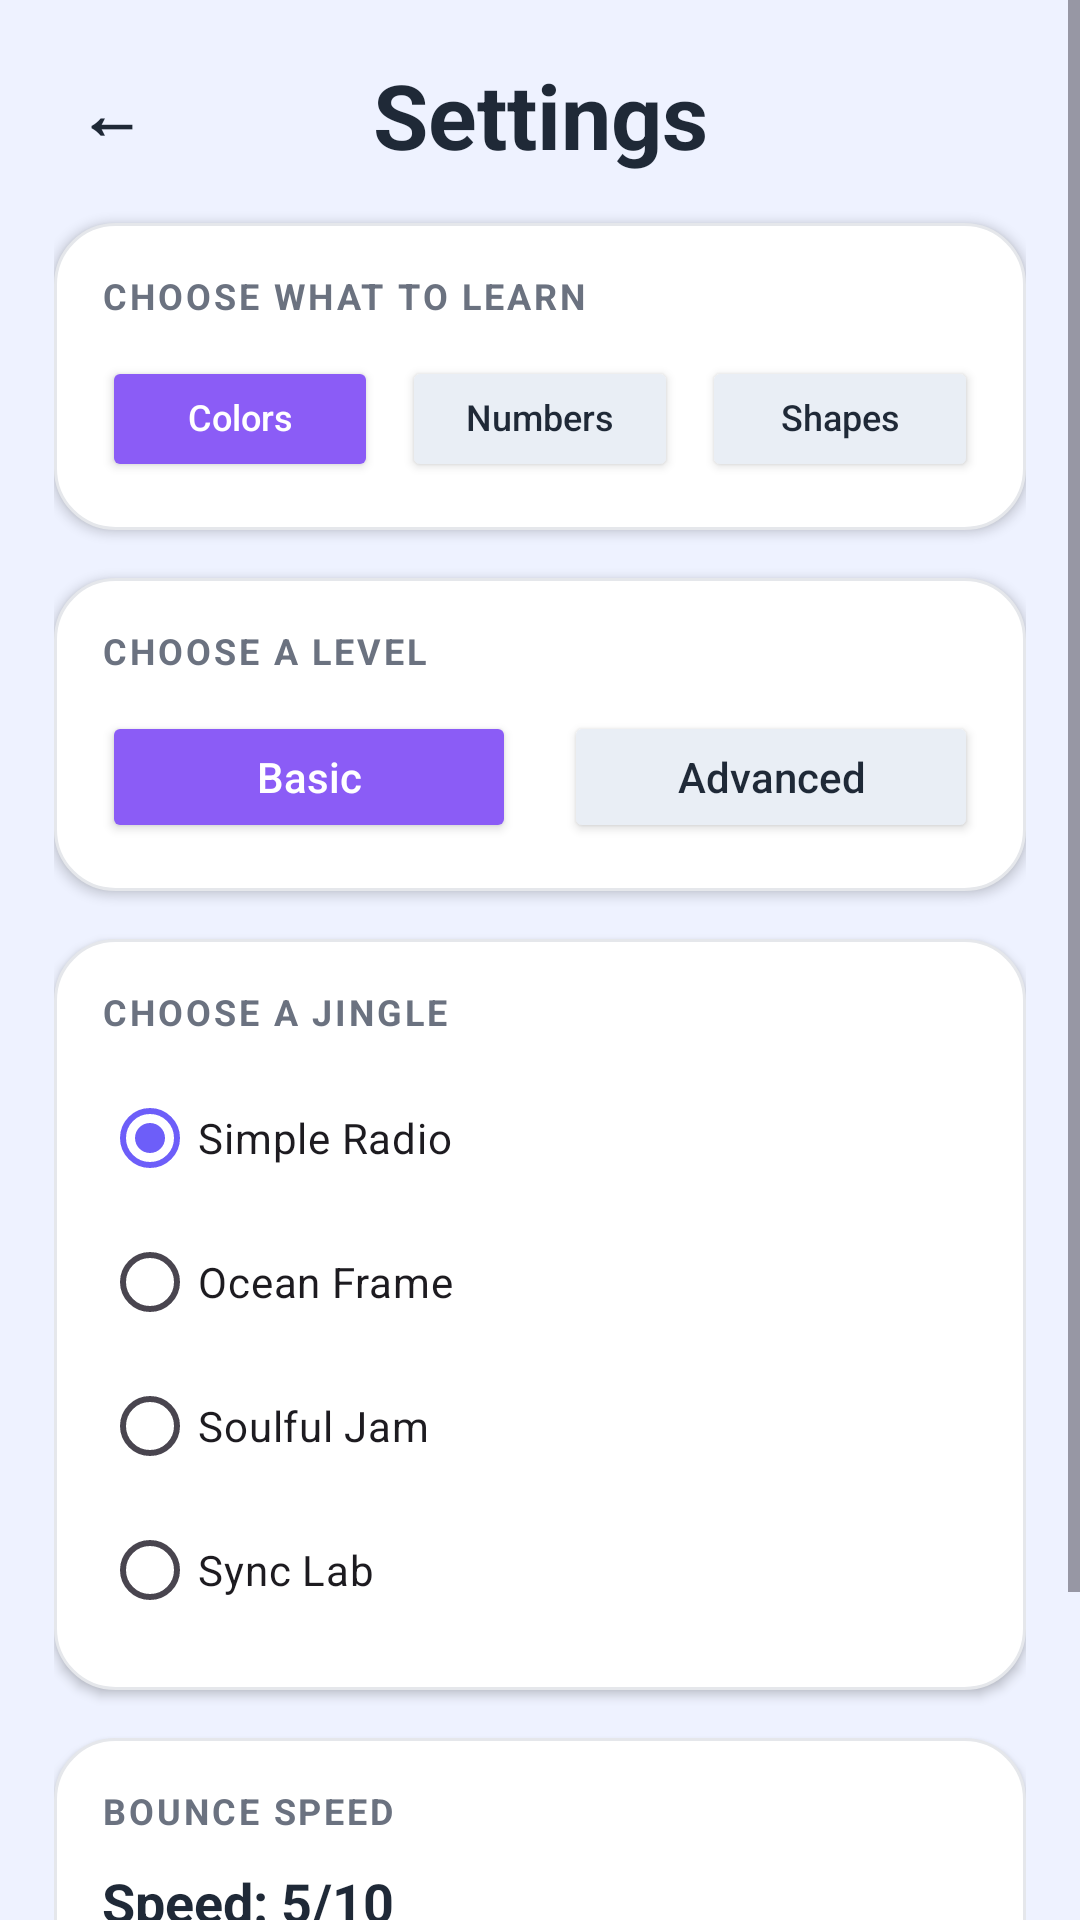

Reconstruct the res/layout file that produces this screen, plus the resources it refers to.
<!-- AndroidManifest.xml: application theme Theme.LearnColor -->
<!-- res/layout/activity_settings.xml -->
<?xml version="1.0" encoding="utf-8"?>
<ScrollView xmlns:android="http://schemas.android.com/apk/res/android"
    android:layout_width="match_parent"
    android:layout_height="match_parent"
    android:background="#EEF2FF"
    android:fillViewport="true">

    <LinearLayout
        android:layout_width="match_parent"
        android:layout_height="wrap_content"
        android:orientation="vertical"
        android:padding="18dp"
        android:paddingBottom="30dp">

        <LinearLayout
            android:layout_width="match_parent"
            android:layout_height="wrap_content"
            android:layout_marginBottom="16dp"
            android:gravity="center_vertical"
            android:orientation="horizontal">

            <Button
                android:id="@+id/settingsBackButton"
                android:layout_width="38dp"
                android:layout_height="38dp"
                android:background="@drawable/back_button_bg"
                android:text="←"
                android:textColor="#1F2937"
                android:textSize="22sp"
                android:textStyle="bold"
                android:backgroundTint="#FFFFFF" />

            <TextView
                android:layout_width="0dp"
                android:layout_height="wrap_content"
                android:layout_weight="1"
                android:gravity="center"
                android:text="Settings"
                android:textColor="#1F2937"
                android:textSize="30sp"
                android:textStyle="bold" />

            <View
                android:layout_width="38dp"
                android:layout_height="38dp"
                android:visibility="invisible" />
        </LinearLayout>

        <LinearLayout
            android:layout_width="match_parent"
            android:layout_height="wrap_content"
            android:background="@drawable/settings_card_bg"
            android:elevation="2dp"
            android:orientation="vertical"
            android:padding="16dp"
            android:layout_marginBottom="16dp">

            <TextView
                android:layout_width="wrap_content"
                android:layout_height="wrap_content"
                android:layout_marginBottom="12dp"
                android:text="Choose what to learn"
                android:textColor="#6B7280"
                android:textSize="12sp"
                android:textStyle="bold"
                android:textAllCaps="true"
                android:letterSpacing="0.08" />

            <LinearLayout
                android:layout_width="match_parent"
                android:layout_height="wrap_content"
                android:orientation="horizontal"
                android:weightSum="3">

                <Button
                    android:id="@+id/settingsColorsButton"
                    android:layout_width="0dp"
                    android:layout_height="42dp"
                    android:layout_weight="1"
                    android:layout_marginEnd="8dp"
                    android:minWidth="0dp"
                    android:paddingLeft="4dp"
                    android:paddingRight="4dp"
                    android:includeFontPadding="false"
                    android:textAllCaps="false"
                    android:maxLines="1"
                    android:textSize="12sp"
                    android:backgroundTint="#8B5CF6"
                    android:text="Colors"
                    android:textColor="#FFFFFF" />

                <Button
                    android:id="@+id/settingsNumbersButton"
                    android:layout_width="0dp"
                    android:layout_height="42dp"
                    android:layout_weight="1"
                    android:layout_marginEnd="8dp"
                    android:minWidth="0dp"
                    android:paddingLeft="4dp"
                    android:paddingRight="4dp"
                    android:includeFontPadding="false"
                    android:textAllCaps="false"
                    android:maxLines="1"
                    android:textSize="12sp"
                    android:backgroundTint="#E9EEF5"
                    android:text="Numbers"
                    android:textColor="#1F2937" />

                <Button
                    android:id="@+id/settingsShapesButton"
                    android:layout_width="0dp"
                    android:layout_height="42dp"
                    android:layout_weight="1"
                    android:minWidth="0dp"
                    android:paddingLeft="4dp"
                    android:paddingRight="4dp"
                    android:includeFontPadding="false"
                    android:textAllCaps="false"
                    android:maxLines="1"
                    android:textSize="12sp"
                    android:backgroundTint="#E9EEF5"
                    android:text="Shapes"
                    android:textColor="#1F2937" />
            </LinearLayout>
        </LinearLayout>

        <LinearLayout
            android:layout_width="match_parent"
            android:layout_height="wrap_content"
            android:background="@drawable/settings_card_bg"
            android:elevation="2dp"
            android:orientation="vertical"
            android:padding="16dp"
            android:layout_marginBottom="16dp">

            <TextView
                android:layout_width="wrap_content"
                android:layout_height="wrap_content"
                android:layout_marginBottom="12dp"
                android:text="Choose a level"
                android:textColor="#6B7280"
                android:textSize="12sp"
                android:textStyle="bold"
                android:textAllCaps="true"
                android:letterSpacing="0.08" />

            <LinearLayout
                android:layout_width="match_parent"
                android:layout_height="wrap_content"
                android:orientation="horizontal">

                <Button
                    android:id="@+id/settingsBasicButton"
                    android:layout_width="0dp"
                    android:layout_height="44dp"
                    android:layout_weight="1"
                    android:layout_marginEnd="8dp"
                    android:backgroundTint="#8B5CF6"
                    android:textAllCaps="false"
                    android:text="Basic"
                    android:textColor="#FFFFFF" />

                <Button
                    android:id="@+id/settingsAdvancedButton"
                    android:layout_width="0dp"
                    android:layout_height="44dp"
                    android:layout_weight="1"
                    android:layout_marginStart="8dp"
                    android:backgroundTint="#E9EEF5"
                    android:textAllCaps="false"
                    android:text="Advanced"
                    android:textColor="#1F2937" />
            </LinearLayout>
        </LinearLayout>

        <LinearLayout
            android:layout_width="match_parent"
            android:layout_height="wrap_content"
            android:background="@drawable/settings_card_bg"
            android:elevation="2dp"
            android:orientation="vertical"
            android:padding="16dp"
            android:layout_marginBottom="16dp">

            <TextView
                android:layout_width="wrap_content"
                android:layout_height="wrap_content"
                android:layout_marginBottom="10dp"
                android:text="Choose a jingle"
                android:textColor="#6B7280"
                android:textSize="12sp"
                android:textStyle="bold"
                android:textAllCaps="true"
                android:letterSpacing="0.08" />

            <RadioGroup
                android:id="@+id/jingleSelectionGroup"
                android:layout_width="match_parent"
                android:layout_height="wrap_content"
                android:orientation="vertical">

                <RadioButton
                    android:id="@+id/jingleSimpleRadio"
                    android:layout_width="match_parent"
                    android:layout_height="wrap_content"
                    android:checked="true"
                    android:text="Simple Radio" />

                <RadioButton
                    android:id="@+id/jingleOceanRadio"
                    android:layout_width="match_parent"
                    android:layout_height="wrap_content"
                    android:text="Ocean Frame" />

                <RadioButton
                    android:id="@+id/jingleSoulfulRadio"
                    android:layout_width="match_parent"
                    android:layout_height="wrap_content"
                    android:text="Soulful Jam" />

                <RadioButton
                    android:id="@+id/jingleSyncRadio"
                    android:layout_width="match_parent"
                    android:layout_height="wrap_content"
                    android:text="Sync Lab" />
            </RadioGroup>
        </LinearLayout>

        <LinearLayout
            android:layout_width="match_parent"
            android:layout_height="wrap_content"
            android:background="@drawable/settings_card_bg"
            android:elevation="2dp"
            android:orientation="vertical"
            android:padding="16dp"
            android:layout_marginBottom="18dp">

            <TextView
                android:layout_width="wrap_content"
                android:layout_height="wrap_content"
                android:text="Bounce speed"
                android:textColor="#6B7280"
                android:textSize="12sp"
                android:textStyle="bold"
                android:textAllCaps="true"
                android:letterSpacing="0.08" />

            <TextView
                android:id="@+id/bounceSpeedValue"
                android:layout_width="wrap_content"
                android:layout_height="wrap_content"
                android:layout_marginTop="10dp"
                android:layout_marginBottom="8dp"
                android:text="Speed: 5/10"
                android:textColor="#1F2937"
                android:textSize="18sp"
                android:textStyle="bold" />

            <SeekBar
                android:id="@+id/bounceSpeedSlider"
                android:layout_width="match_parent"
                android:layout_height="wrap_content"
                android:max="9"
                android:min="0"
                android:progress="4"
                android:progressTint="#7C3AED"
                android:thumbTint="#7C3AED" />
        </LinearLayout>

        <Button
            android:id="@+id/settingsSaveButton"
            android:layout_width="match_parent"
            android:layout_height="48dp"
            android:backgroundTint="#111827"
            android:text="Save"
            android:textColor="#FFFFFF"
            android:textAllCaps="false"
            android:textStyle="bold" />
    </LinearLayout>
</ScrollView>
<!-- resources referenced by this layout -->
<resources>
  <!-- drawable settings_card_bg (drawable) -->
  <?xml version="1.0" encoding="utf-8"?>
  <shape xmlns:android="http://schemas.android.com/apk/res/android">
      <solid android:color="#FFFFFF" />
      <corners android:radius="20dp" />
      <stroke android:width="1dp" android:color="#E5E7EB" />
  </shape>
  <style name="Theme.LearnColor" parent="Theme.Material3.DayNight.NoActionBar">
          <item name="colorPrimary">@color/purple_500</item>
          <item name="colorOnPrimary">#FFFFFF</item>
          <item name="colorSurface">@color/surface_card</item>
          <item name="android:statusBarColor">@android:color/transparent</item>
          <item name="android:windowLightStatusBar" tools:targetApi="23">true</item>
      </style>
  <color name="purple_500">#6D5EF9</color>
  <color name="surface_card">#FFFFFF</color>
</resources>
